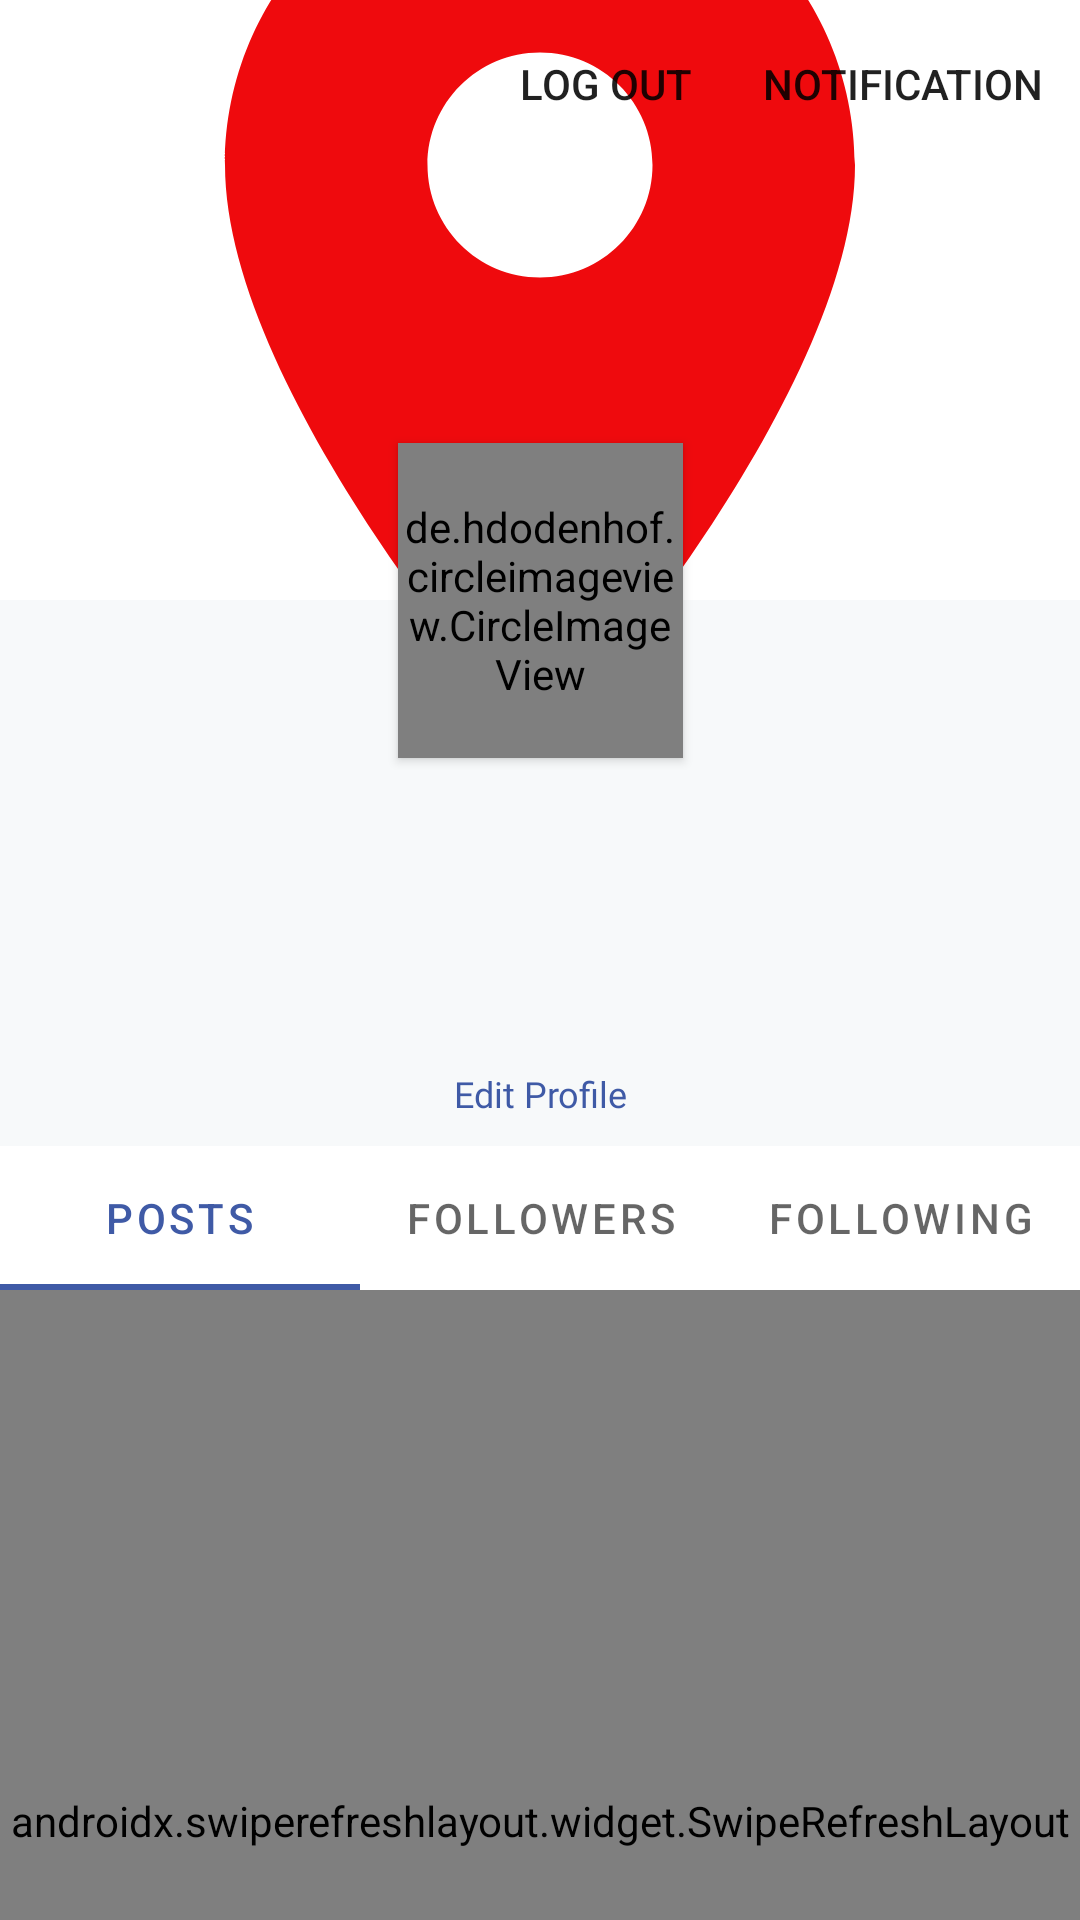

Here is an Android app screen rendered from its layout file. Give the layout XML and the strings, colors and styles it references.
<!-- AndroidManifest.xml: application theme AppTheme -->
<!-- res/layout/fragment_user_profile.xml -->
<?xml version="1.0" encoding="utf-8"?>
<androidx.coordinatorlayout.widget.CoordinatorLayout
    xmlns:android="http://schemas.android.com/apk/res/android"
    xmlns:app="http://schemas.android.com/apk/res-auto"
    android:id="@+id/main_layout"
    xmlns:tools="http://schemas.android.com/tools"
    android:layout_width="match_parent"
    android:layout_height="match_parent"
    android:background="#F7F9FA">
    <com.google.android.material.appbar.AppBarLayout
        android:id="@+id/app_bar_layout"
        android:background="@android:color/transparent"
        android:layout_width="match_parent"
        android:layout_height="wrap_content"
       >
        <com.google.android.material.appbar.CollapsingToolbarLayout
            android:id="@+id/collap_tool_bar_layout"
            android:layout_width="match_parent"
            android:layout_height="wrap_content"
            android:background="@android:color/white"
            app:menu="@menu/top_app_bar"
            app:navigationIcon="@drawable/ic_camera"
            app:expandedTitleGravity="center_horizontal"
            app:expandedTitleMarginEnd="64dp"
            app:expandedTitleMarginStart="48dp"
            app:layout_scrollFlags="scroll|exitUntilCollapsed"
            app:scrimVisibleHeightTrigger="80dp">

            <ImageView
                android:id="@+id/image_wall"
                android:layout_width="match_parent"
                android:layout_height="200dp"
                android:scaleType="centerCrop"
                android:src="@drawable/ic_location"
                app:layout_collapseMode="parallax"
                app:layout_collapseParallaxMultiplier="0.7" />









            <com.google.android.material.appbar.MaterialToolbar
                android:layout_width="match_parent"
                android:layout_height="wrap_content"
                android:id="@+id/topAppBar"
                app:menu="@menu/profile_app_bar"
                android:background="@android:color/transparent"/>
        </com.google.android.material.appbar.CollapsingToolbarLayout>

        <com.google.android.material.appbar.MaterialToolbar
            android:id="@+id/toolbar"

            android:layout_width="match_parent"
            android:layout_height="match_parent"
            app:layout_collapseMode="pin"
            app:layout_scrollFlags="scroll|enterAlways">
        </com.google.android.material.appbar.MaterialToolbar>

        <ScrollView
            android:layout_width="match_parent"
            android:layout_height="match_parent"
            app:layout_behavior="@string/appbar_scrolling_view_behavior">


        <LinearLayout
            android:layout_width="match_parent"
            android:layout_height="match_parent"
            android:orientation="vertical"
            android:id="@+id/basic_profiles"
            android:gravity="center"

            >
            <TextView
                android:id="@+id/user_name"
                android:layout_width="wrap_content"
                android:layout_height="wrap_content"
                android:fontFamily="@font/lato_bold"
                android:textAlignment="center"
                android:textColor="#000000"
                android:textSize="28sp" />

            <TextView
                android:id="@+id/user_signature"
                android:layout_width="match_parent"
                android:layout_height="wrap_content"
                android:layout_marginTop="@dimen/margin_xsmall"
                android:ellipsize="end"
                android:textAlignment="center"
                android:fontFamily="@font/lato"
                android:textSize="16dp" />


            <Button
                android:id="@+id/user_action_btn"
                style="@style/Widget.MaterialComponents.Button.OutlinedButton"
                android:layout_marginHorizontal="@dimen/margin_xsmall"
                android:layout_width="match_parent"
                android:layout_height="35dp"
                android:layout_marginTop="@dimen/margin_xsmall"
                android:fontFamily="@font/lato_bold"
                android:text="Edit Profile"
                android:textAppearance="@style/TextAppearance.AppCompat.Small"
                android:textColorLink="#4CAF50"
                android:textSize="12sp"
                app:rippleColor="@color/colorAccent" />


            <com.google.android.material.tabs.TabLayout
                android:layout_width="match_parent"
                app:layout_constraintTop_toBottomOf="@+id/basic_profiles"
                android:id="@+id/user_follows"
                android:layout_height="wrap_content">

                <com.google.android.material.tabs.TabItem
                    android:layout_width="wrap_content"
                    android:layout_height="wrap_content"
                    android:text="posts"
                    />

                <com.google.android.material.tabs.TabItem
                    android:layout_width="wrap_content"
                    android:layout_height="wrap_content"
                    android:text="followers"
                    />

                <com.google.android.material.tabs.TabItem
                    android:layout_width="wrap_content"
                    android:layout_height="wrap_content"
                    android:text="following"
                    />

            </com.google.android.material.tabs.TabLayout>

        </LinearLayout>
        </ScrollView>

    </com.google.android.material.appbar.AppBarLayout>


    <FrameLayout
        app:layout_behavior="@string/appbar_scrolling_view_behavior"
        android:background="@android:color/white"
        android:layout_width="match_parent"
        android:layout_height="match_parent">

        <androidx.swiperefreshlayout.widget.SwipeRefreshLayout
            android:id="@+id/photo_swipe_fresh_layout"
            android:layout_width="match_parent"
            android:layout_height="match_parent">
            <androidx.recyclerview.widget.RecyclerView
                android:layout_width="match_parent"
                android:id="@+id/cloud_photo_gallery"
                android:layout_height="match_parent" />
        </androidx.swiperefreshlayout.widget.SwipeRefreshLayout>

        <androidx.swiperefreshlayout.widget.SwipeRefreshLayout
            android:layout_width="match_parent"
            android:layout_height="match_parent"
            android:id="@+id/followers_swipe_fresh_layout"
            android:visibility="invisible">
        <androidx.recyclerview.widget.RecyclerView
            xmlns:android="http://schemas.android.com/apk/res/android"
            android:layout_width="match_parent"
            android:id="@+id/followers"
            android:layout_height="match_parent" />
        </androidx.swiperefreshlayout.widget.SwipeRefreshLayout>

        <androidx.swiperefreshlayout.widget.SwipeRefreshLayout
            android:layout_width="match_parent"
            android:layout_height="match_parent"
            android:id="@+id/following_swipe_fresh_layout"
            android:visibility="invisible">
        <androidx.recyclerview.widget.RecyclerView
            xmlns:android="http://schemas.android.com/apk/res/android"
            android:layout_width="match_parent"
            android:id="@+id/following"
            android:layout_height="match_parent" />
        </androidx.swiperefreshlayout.widget.SwipeRefreshLayout>

    </FrameLayout>


    <de.hdodenhof.circleimageview.CircleImageView
        android:id="@+id/avatar"
        android:layout_width="95dp"
        android:layout_height="105dp"
        android:layout_gravity="center"
        android:elevation="2dp"
        android:src="@drawable/ic_camera"
        app:civ_border_color="@color/design_default_color_background"
        app:civ_border_width="2dp"
        app:layout_anchorGravity="bottom|center"
        tools:layout_editor_absoluteX="158dp"
        tools:layout_editor_absoluteY="0dp"
        app:layout_anchor="@id/image_wall" />
</androidx.coordinatorlayout.widget.CoordinatorLayout>
<!-- resources referenced by this layout -->
<resources>
  <color name="colorAccent">#03DAC5</color>
  <dimen name="margin_xsmall">16dp</dimen>
  <!-- drawable ic_location (drawable) -->
  <vector android:height="24dp" android:tint="#EF0A0D"
      android:viewportHeight="24" android:viewportWidth="24"
      android:width="24dp" xmlns:android="http://schemas.android.com/apk/res/android">
      <path android:fillColor="@android:color/white" android:pathData="M12,2C8.13,2 5,5.13 5,9c0,5.25 7,13 7,13s7,-7.75 7,-13c0,-3.87 -3.13,-7 -7,-7zM12,11.5c-1.38,0 -2.5,-1.12 -2.5,-2.5s1.12,-2.5 2.5,-2.5 2.5,1.12 2.5,2.5 -1.12,2.5 -2.5,2.5z"/>
  </vector>
  <style name="AppTheme" parent="Theme.MaterialComponents.DayNight.NoActionBar">
          
          <item name="android:immersive">true</item>
          <item name="android:windowFullscreen">true</item>
          <item name="android:windowTranslucentStatus">true</item>
          <item name="android:windowTranslucentNavigation">true</item>
          <item name="colorPrimary">@color/colorPrimary</item>
          <item name="colorPrimaryDark">@color/colorPrimaryDark</item>
          <item name="colorAccent">@color/colorAccent</item>
      </style>
  <color name="colorPrimary">#3F5AA6</color>
  <color name="colorPrimaryDark">#3700B3</color>
</resources>
